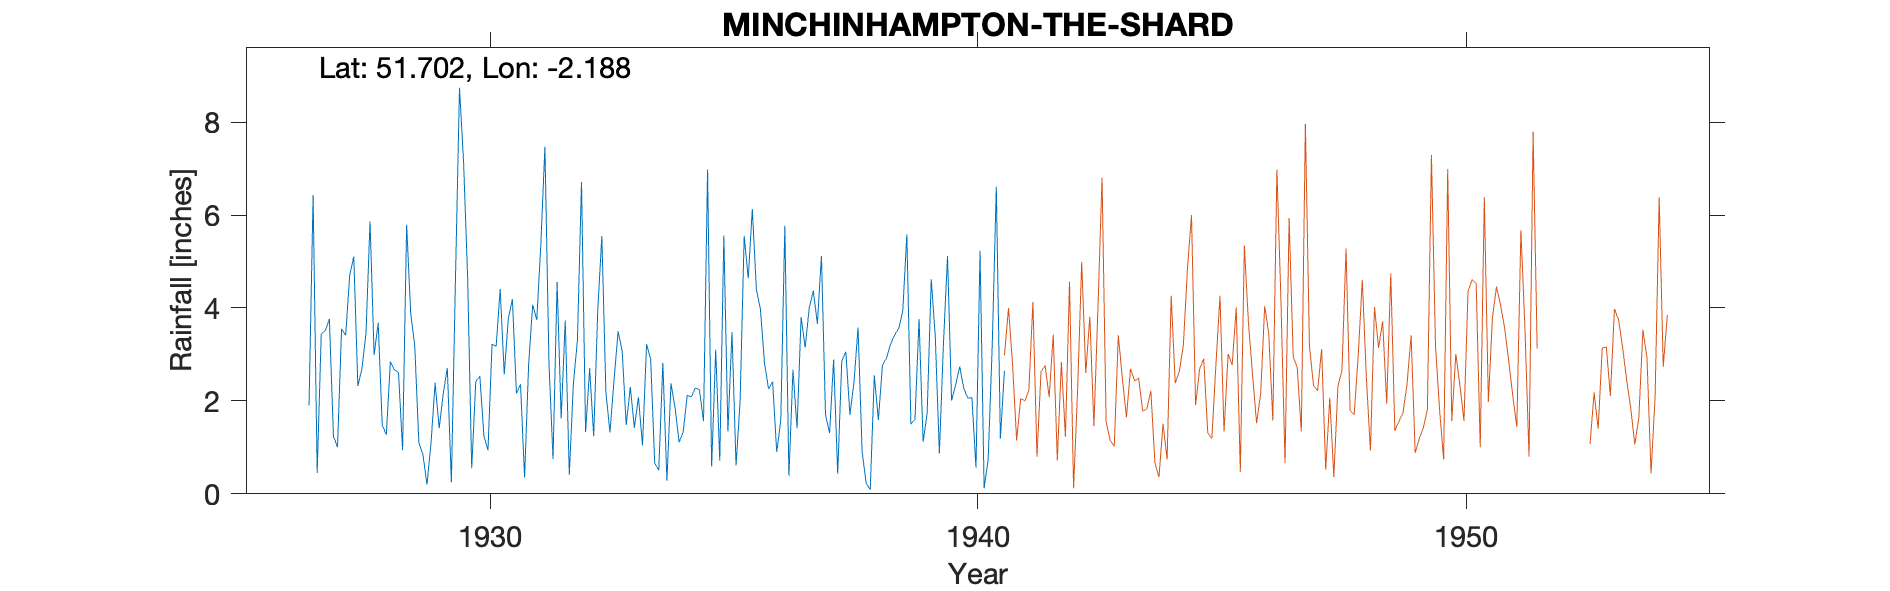

The file beside this chart, header and first rows:
MINCHINHAMPTON-THE-SHARD (OLD GAUGE), , , , , , , , , , , , , , , , , , , , , , , 
Grid ref, SO8708000380, Long, -2.188, Lat, 51.7, Elevation, 495, ft, , , , , , , , , , , , , , , 
Station no, 2152, , , , , , , , , , , , , , , , , , , , , , 
, 1920, 1921, 1922, 1923, 1924, 1925, 1926, 1927, 1928, 1929, 1930, 1931, 1932, 1933, 1934, 1935, 1936, 1937, 1938, 1939, 1940, 1941, 1942
January, , , , , , , , 3.44, 5.86, 1.1, 4.65, 2.16, 3.73, 2.45, 2.82, 0.59, 3.97, 4, 3.58, 5.58, 2.34, 2.65, 
February, , , , , , , , 3.51, 2.99, 0.85, 0.55, 2.36, 0.41, 3.5, 0.28, 3.1, 2.81, 4.37, 0.91, 1.5, 2.74, , 
March, , , , , , , , 3.76, 3.68, 0.2, 2.42, 0.35, 2.37, 3.07, 2.38, 0.71, 2.26, 3.66, 0.23, 1.6, 2.27, , 
April, , , , , , , , 1.24, 1.48, 1.1, 2.53, 2.79, 3.31, 1.48, 1.86, 5.56, 2.41, 5.12, 0.09, 3.76, 2.06, , 
May, , , , , , , , 1.01, 1.27, 2.39, 1.25, 4.07, 6.71, 2.3, 1.11, 1.34, 0.9, 1.7, 2.55, 1.12, 2.07, , 
June, , , , , , , , 3.55, 2.85, 1.41, 0.94, 3.74, 1.33, 1.42, 1.33, 3.48, 1.58, 1.31, 1.59, 1.74, 0.56, , 
July, , , , , , , , 3.41, 2.67, 2.16, 3.22, 5.37, 2.7, 2.08, 2.12, 0.61, 5.77, 2.89, 2.76, 4.62, 5.23, , 
August, , , , , , , , 4.7, 2.61, 2.71, 3.17, 7.47, 1.24, 1.04, 2.09, 1.99, 0.39, 0.43, 2.92, 3.38, 0.12, , 
September, , , , , , , , 5.11, 0.94, 0.25, 4.41, 2.8, 3.96, 3.22, 2.28, 5.55, 2.67, 2.86, 3.22, 0.87, 0.74, , 
October, , , , , , , 1.9, 2.32, 5.79, 4.6, 2.57, 0.75, 5.55, 2.9, 2.24, 4.64, 1.41, 3.06, 3.42, 3.23, 3.19, , 
November, , , , , , , 6.43, 2.69, 3.88, 8.74, 3.77, 4.56, 2.18, 0.66, 1.56, 6.13, 3.8, 1.7, 3.55, 5.12, 6.61, , 
December, , , , , , , 0.45, 3.45, 3.18, 7.14, 4.19, 1.62, 1.32, 0.51, 6.98, 4.4, 3.15, 2.4, 3.94, 2.01, 1.19, , 
Total, , , , , , , , 38.19, 37.2, 32.65, 33.67, 38.04, 34.81, 24.63, 27.05, 38.1, 31.12, 33.5, 28.76, 34.53, 29.12, , 
1941 Feb-Dec values removed as duplicate…, , , , , , , , , , , , , , , , , , , , , , , 
